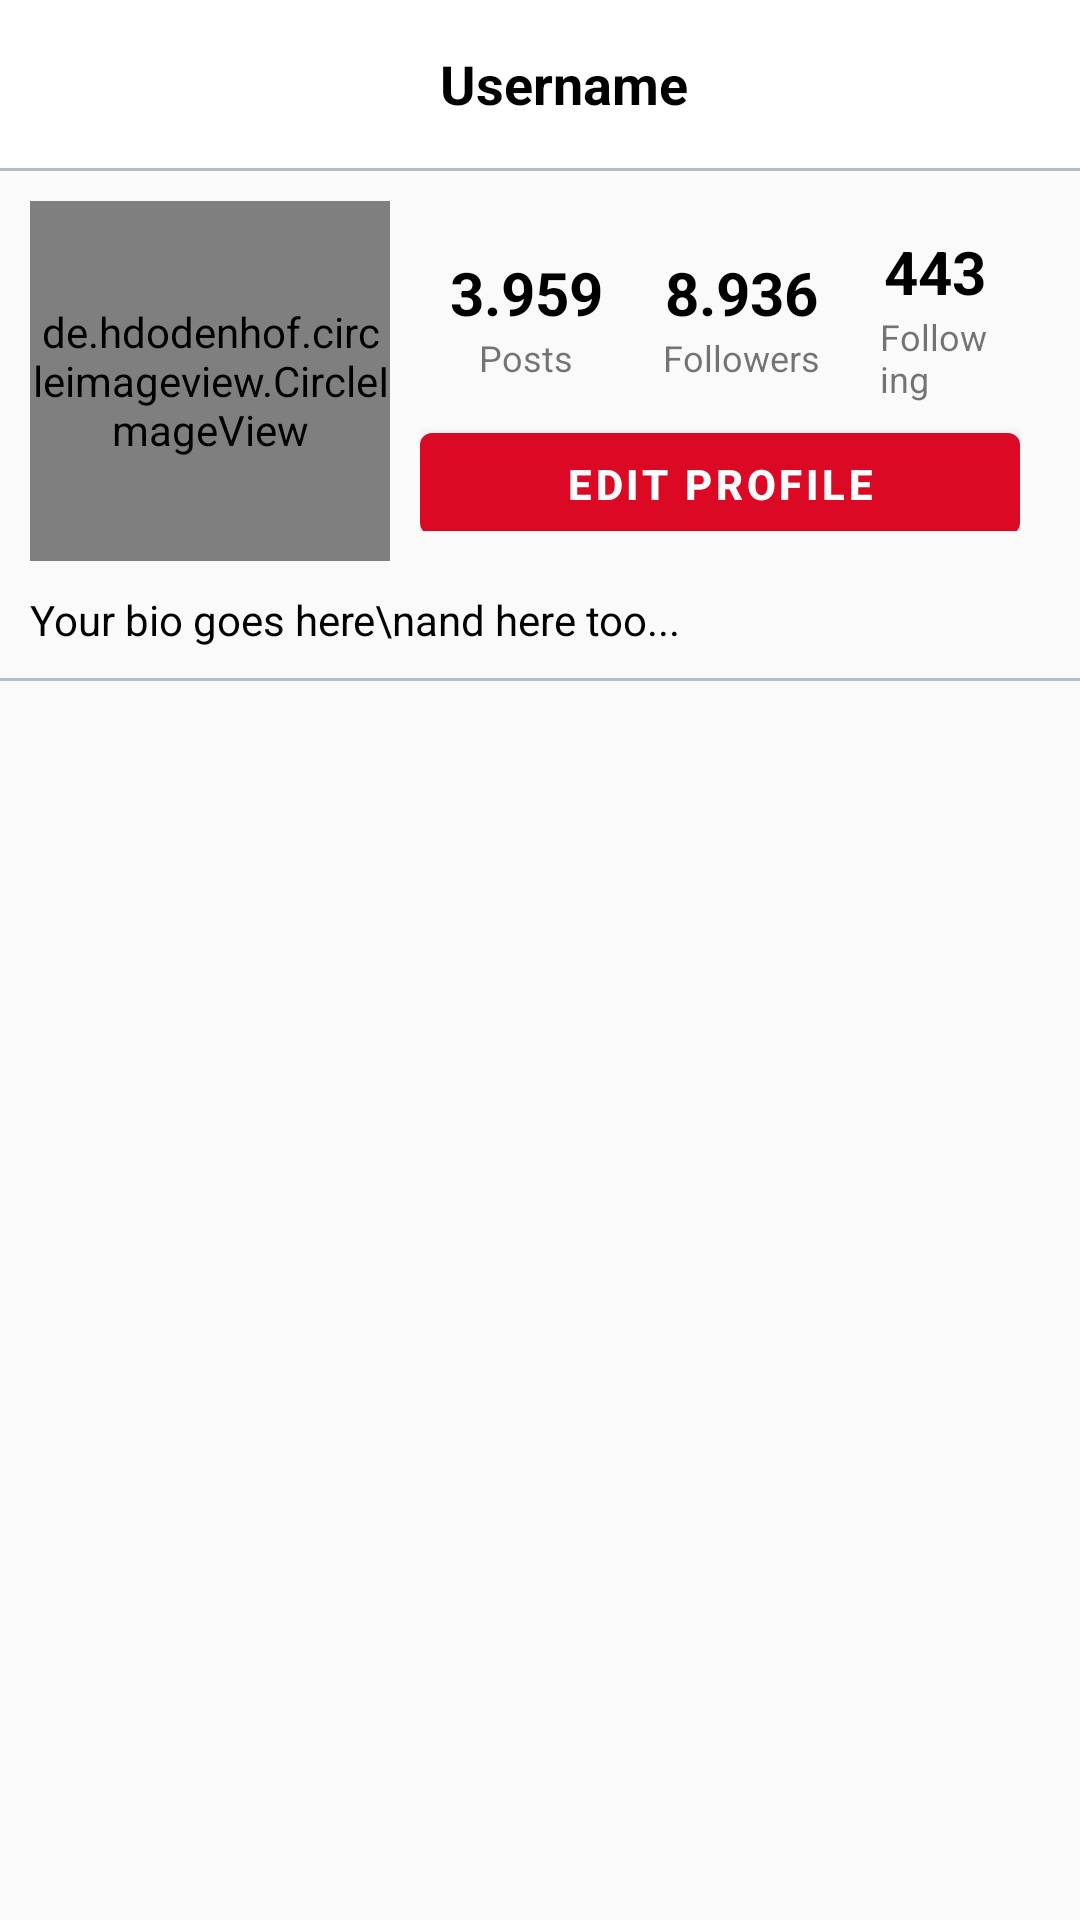

Layout XML and referenced resources for this Android screen:
<!-- AndroidManifest.xml: application theme AppTheme -->
<!-- res/layout/fragment_profile.xml -->
<?xml version="1.0" encoding="utf-8"?>
<LinearLayout xmlns:android="http://schemas.android.com/apk/res/android"
    xmlns:app="http://schemas.android.com/apk/res-auto"
    android:layout_width="match_parent"
    android:layout_height="match_parent"
    android:orientation="vertical">

    <com.google.android.material.appbar.AppBarLayout
        android:id="@+id/appBarLayout"
        android:layout_width="match_parent"
        android:layout_height="wrap_content"
        android:background="?attr/colorPrimary"
        android:minHeight="?attr/actionBarSize"
        app:layout_constraintEnd_toEndOf="parent"
        app:layout_constraintStart_toStartOf="parent"
        app:layout_constraintTop_toTopOf="parent">

        <androidx.appcompat.widget.Toolbar
            android:id="@+id/toolbar"
            android:layout_width="match_parent"
            android:layout_height="?attr/actionBarSize"
            android:background="@color/color_app_main">

            <RelativeLayout
                android:layout_width="match_parent"
                android:layout_height="match_parent">

                <ImageView
                    android:id="@+id/item_plus_add"
                    android:layout_width="wrap_content"
                    android:layout_height="wrap_content"
                    android:layout_centerVertical="true"
                    android:src="@drawable/ic_plus_add_black_24dp"></ImageView>

                <TextView
                    android:id="@+id/txt_username"
                    android:layout_width="wrap_content"
                    android:layout_height="wrap_content"
                    android:layout_centerInParent="true"
                    android:adjustViewBounds="true"
                    android:text="Username"
                    android:textColor="@color/black"
                    android:textSize="@dimen/font_18_title"
                    android:textStyle="bold"></TextView>

                <ImageView
                    android:id="@+id/item_setting"
                    android:layout_width="wrap_content"
                    android:layout_height="wrap_content"
                    android:layout_alignParentEnd="true"
                    android:layout_centerVertical="true"
                    android:layout_marginRight="@dimen/spacing_8"
                    android:src="@drawable/ic_menu_black_24dp"></ImageView>
            </RelativeLayout>

        </androidx.appcompat.widget.Toolbar>

        <View
            android:layout_width="match_parent"
            android:layout_height="1dp"
            android:background="@color/bgColor" />
    </com.google.android.material.appbar.AppBarLayout>

    <androidx.core.widget.NestedScrollView
        android:layout_width="match_parent"
        android:layout_height="match_parent"
        android:fillViewport="true">

        <LinearLayout
            android:layout_width="match_parent"
            android:layout_height="match_parent"
            android:orientation="vertical">

            <LinearLayout
                android:layout_width="match_parent"
                android:layout_height="wrap_content"
                android:orientation="horizontal"
                android:padding="@dimen/spacing_10">

                <de.hdodenhof.circleimageview.CircleImageView
                    app:civ_border_color="@color/colorAccent"
                    app:civ_border_width="3dp"
                    android:id="@+id/img_profile"
                    android:layout_width="120dp"
                    android:layout_height="120dp"
                    android:src="@mipmap/ic_launcher"></de.hdodenhof.circleimageview.CircleImageView>

                <LinearLayout
                    android:layout_width="match_parent"
                    android:layout_height="match_parent"
                    android:orientation="vertical"
                    android:padding="@dimen/spacing_10">

                    <LinearLayout
                        android:layout_width="match_parent"
                        android:layout_height="wrap_content"
                        android:gravity="center"
                        android:orientation="horizontal">

                        <LinearLayout
                            android:layout_width="wrap_content"
                            android:layout_height="wrap_content"
                            android:layout_marginHorizontal="@dimen/spacing_10"
                            android:gravity="center"
                            android:orientation="vertical">


                            <TextView
                                android:id="@+id/txt_post_counts"
                                android:layout_width="wrap_content"
                                android:layout_height="wrap_content"
                                android:text="3.959"
                                android:textColor="@color/black"
                                android:textSize="@dimen/font_20"
                                android:textStyle="bold"></TextView>

                            <TextView
                                android:layout_width="wrap_content"
                                android:layout_height="wrap_content"
                                android:text="@string/posts"
                                android:textSize="@dimen/font_12">

                            </TextView>
                        </LinearLayout>

                        <LinearLayout
                            android:id="@+id/txt_follower_counts"
                            android:layout_width="wrap_content"
                            android:layout_height="wrap_content"
                            android:layout_marginHorizontal="@dimen/spacing_10"
                            android:gravity="center"
                            android:orientation="vertical">

                            <TextView
                                android:layout_width="wrap_content"
                                android:layout_height="wrap_content"
                                android:text="8.936"
                                android:textColor="@color/black"
                                android:textSize="@dimen/font_20"
                                android:textStyle="bold"></TextView>

                            <TextView
                                android:layout_width="wrap_content"
                                android:layout_height="wrap_content"
                                android:text="@string/followers"
                                android:textSize="@dimen/font_12">

                            </TextView>
                        </LinearLayout>

                        <LinearLayout
                            android:layout_width="wrap_content"
                            android:layout_height="wrap_content"
                            android:layout_marginHorizontal="@dimen/spacing_10"
                            android:gravity="center"
                            android:orientation="vertical">

                            <TextView
                                android:id="@+id/txt_following_counts"
                                android:layout_width="wrap_content"
                                android:layout_height="wrap_content"
                                android:text="443"
                                android:textColor="@color/black"
                                android:textSize="@dimen/font_20"
                                android:textStyle="bold"></TextView>

                            <TextView
                                android:layout_width="wrap_content"
                                android:layout_height="wrap_content"
                                android:text="@string/following"
                                android:textSize="@dimen/font_12">

                            </TextView>
                        </LinearLayout>
                    </LinearLayout>

                    <com.google.android.material.button.MaterialButton
                        android:id="@+id/btn_edit_profile"
                        android:layout_width="match_parent"
                        android:layout_height="46dp"
                        android:layout_marginVertical="@dimen/spacing_4"
                        android:gravity="center"
                        android:text="Edit Profile"
                        android:textColor="@color/white"
                        android:textStyle="bold"></com.google.android.material.button.MaterialButton>
                </LinearLayout>
            </LinearLayout>

            <LinearLayout
                android:layout_width="match_parent"
                android:layout_height="wrap_content"
                android:orientation="vertical"
                android:paddingHorizontal="@dimen/spacing_10"
                android:paddingBottom="@dimen/spacing_10">

                <TextView
                    android:id="@+id/txt_bio"
                    android:layout_width="wrap_content"
                    android:layout_height="wrap_content"
                    android:text="Your bio goes here\nand here too..."
                    android:textColor="@color/black"></TextView>
            </LinearLayout>

            <View
                android:layout_width="match_parent"
                android:layout_height="1dp"
                android:background="@color/bgColor" />

            <androidx.recyclerview.widget.RecyclerView
                android:id="@+id/rv_pic"
                android:layout_width="match_parent"
                android:layout_height="match_parent">

            </androidx.recyclerview.widget.RecyclerView>
        </LinearLayout>
    </androidx.core.widget.NestedScrollView>


</LinearLayout>
<!-- resources referenced by this layout -->
<resources>
  <color name="bgColor">@color/gray_6</color>
  <color name="black">#ff000000</color>
  <color name="colorAccent">#DB0923</color>
  <color name="color_app_main">#ffffff</color>
  <color name="white">#ffffff</color>
  <dimen name="font_12">12sp</dimen>
  <dimen name="font_18_title">18sp</dimen>
  <dimen name="font_20">20sp</dimen>
  <dimen name="spacing_10">10dp</dimen>
  <dimen name="spacing_4">4dp</dimen>
  <dimen name="spacing_8">8dp</dimen>
  <string name="followers">Followers</string>
  <string name="following">Following</string>
  <string name="posts">Posts</string>
  <style name="AppTheme" parent="Theme.MaterialComponents.Light.NoActionBar.Bridge">
          
          <item name="colorPrimary">@color/colorPrimary</item>
          <item name="colorPrimaryDark">@color/colorPrimaryDark</item>
          <item name="colorAccent">@color/colorAccent</item>
      </style>
  <color name="gray_6">#b0bec5</color>
  <color name="colorPrimary">#DB0923</color>
  <color name="colorPrimaryDark">#cc4285f4</color>
</resources>
